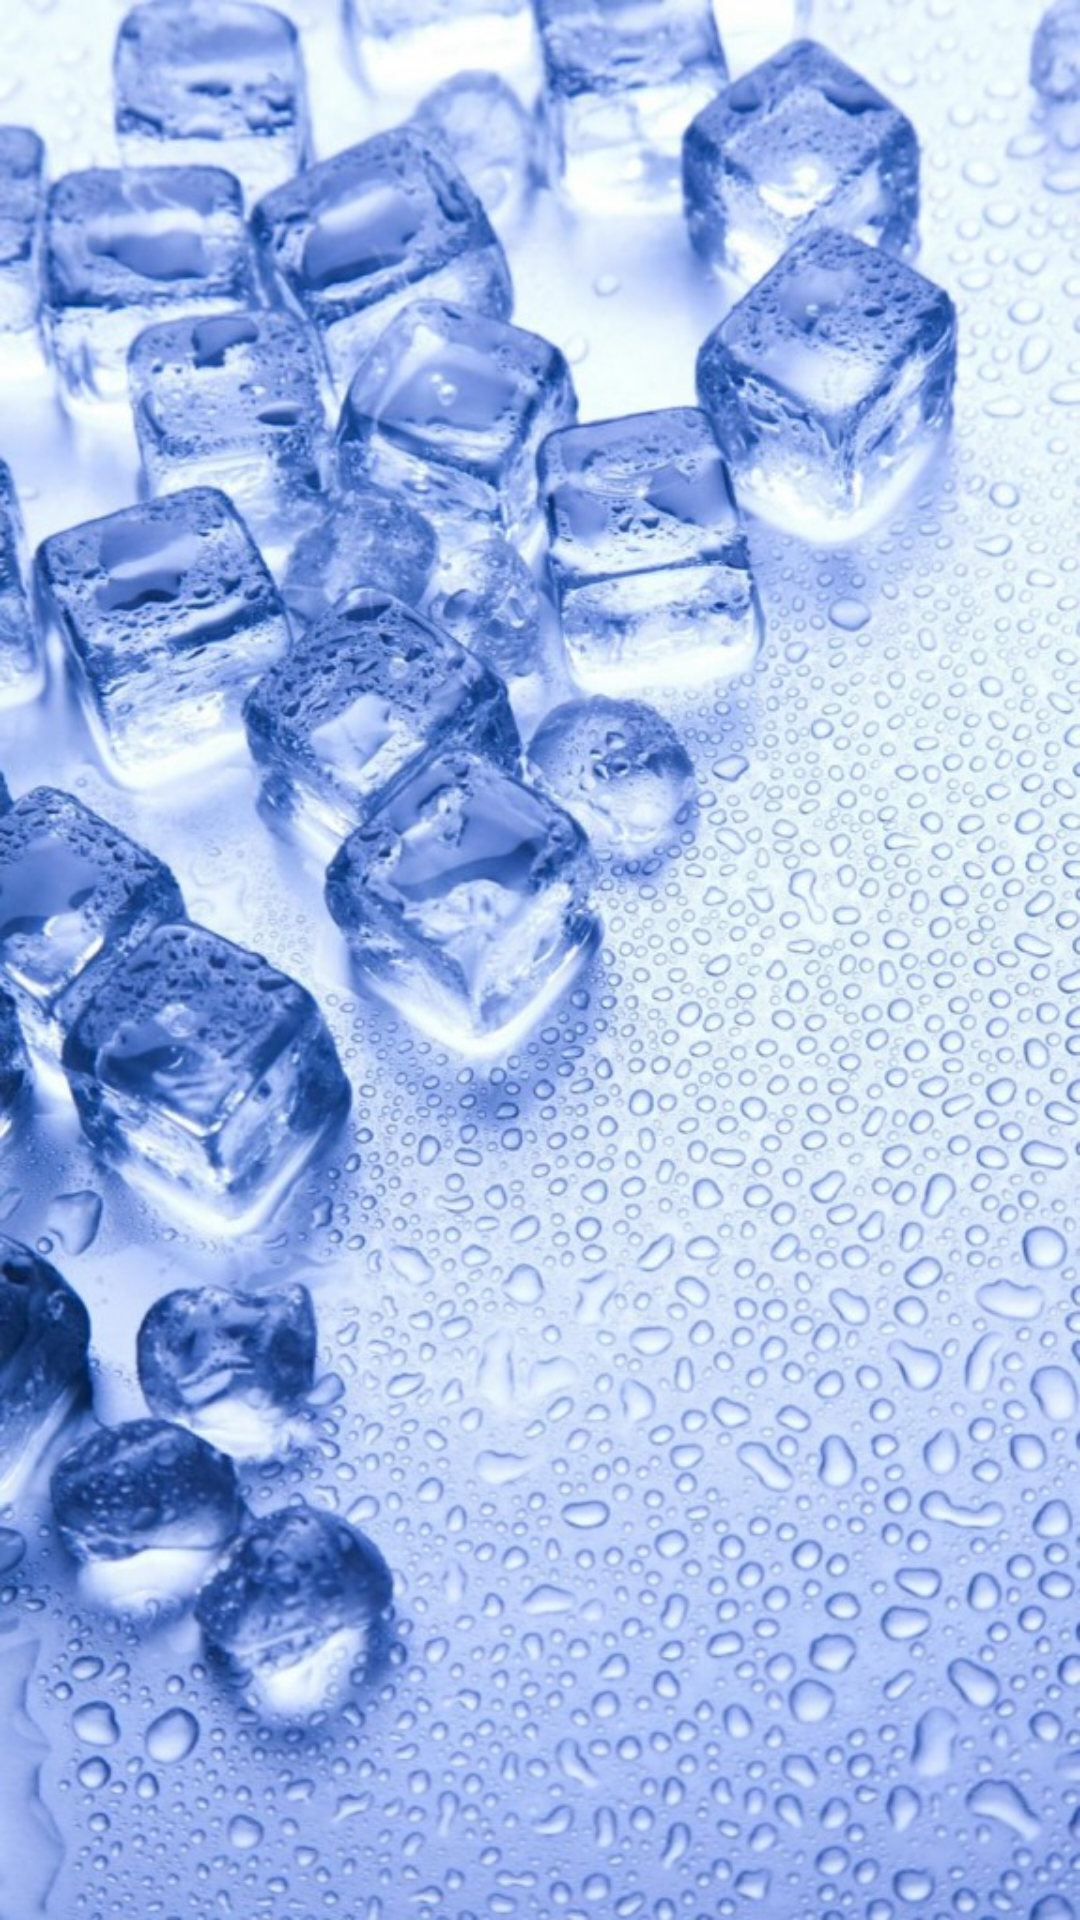

Android layout source for this screen:
<!-- AndroidManifest.xml: application theme AppTheme -->
<!-- res/layout/activity_splesh.xml -->
<?xml version="1.0" encoding="utf-8"?>
<RelativeLayout xmlns:android="http://schemas.android.com/apk/res/android"
    xmlns:app="http://schemas.android.com/apk/res-auto"
    xmlns:tools="http://schemas.android.com/tools"
    android:layout_width="match_parent"
    android:layout_height="match_parent"
    tools:context="com.jaipurice.app.jaipurice.com.example.nishant.SplashActivity">
<ImageView
    android:layout_width="match_parent"
    android:layout_height="match_parent"
    android:background="@drawable/splesh_background"
    android:scaleType="fitXY"/>
</RelativeLayout>
<!-- resources referenced by this layout -->
<resources>
  <!-- drawable splesh_background: jpg bitmap (drawable, 200428 bytes) -->
  <style name="AppTheme" parent="Theme.AppCompat.Light.NoActionBar">
      
          <item name="colorPrimary">@color/colorPrimary</item>
          <item name="colorPrimaryDark">@color/colorPrimaryDark</item>
          <item name="colorAccent">@color/colorAccent</item>
      </style>
  <color name="colorPrimary">#48a3da</color>
  <color name="colorPrimaryDark">#3c87b4</color>
  <color name="colorAccent">#48a3da</color>
</resources>
